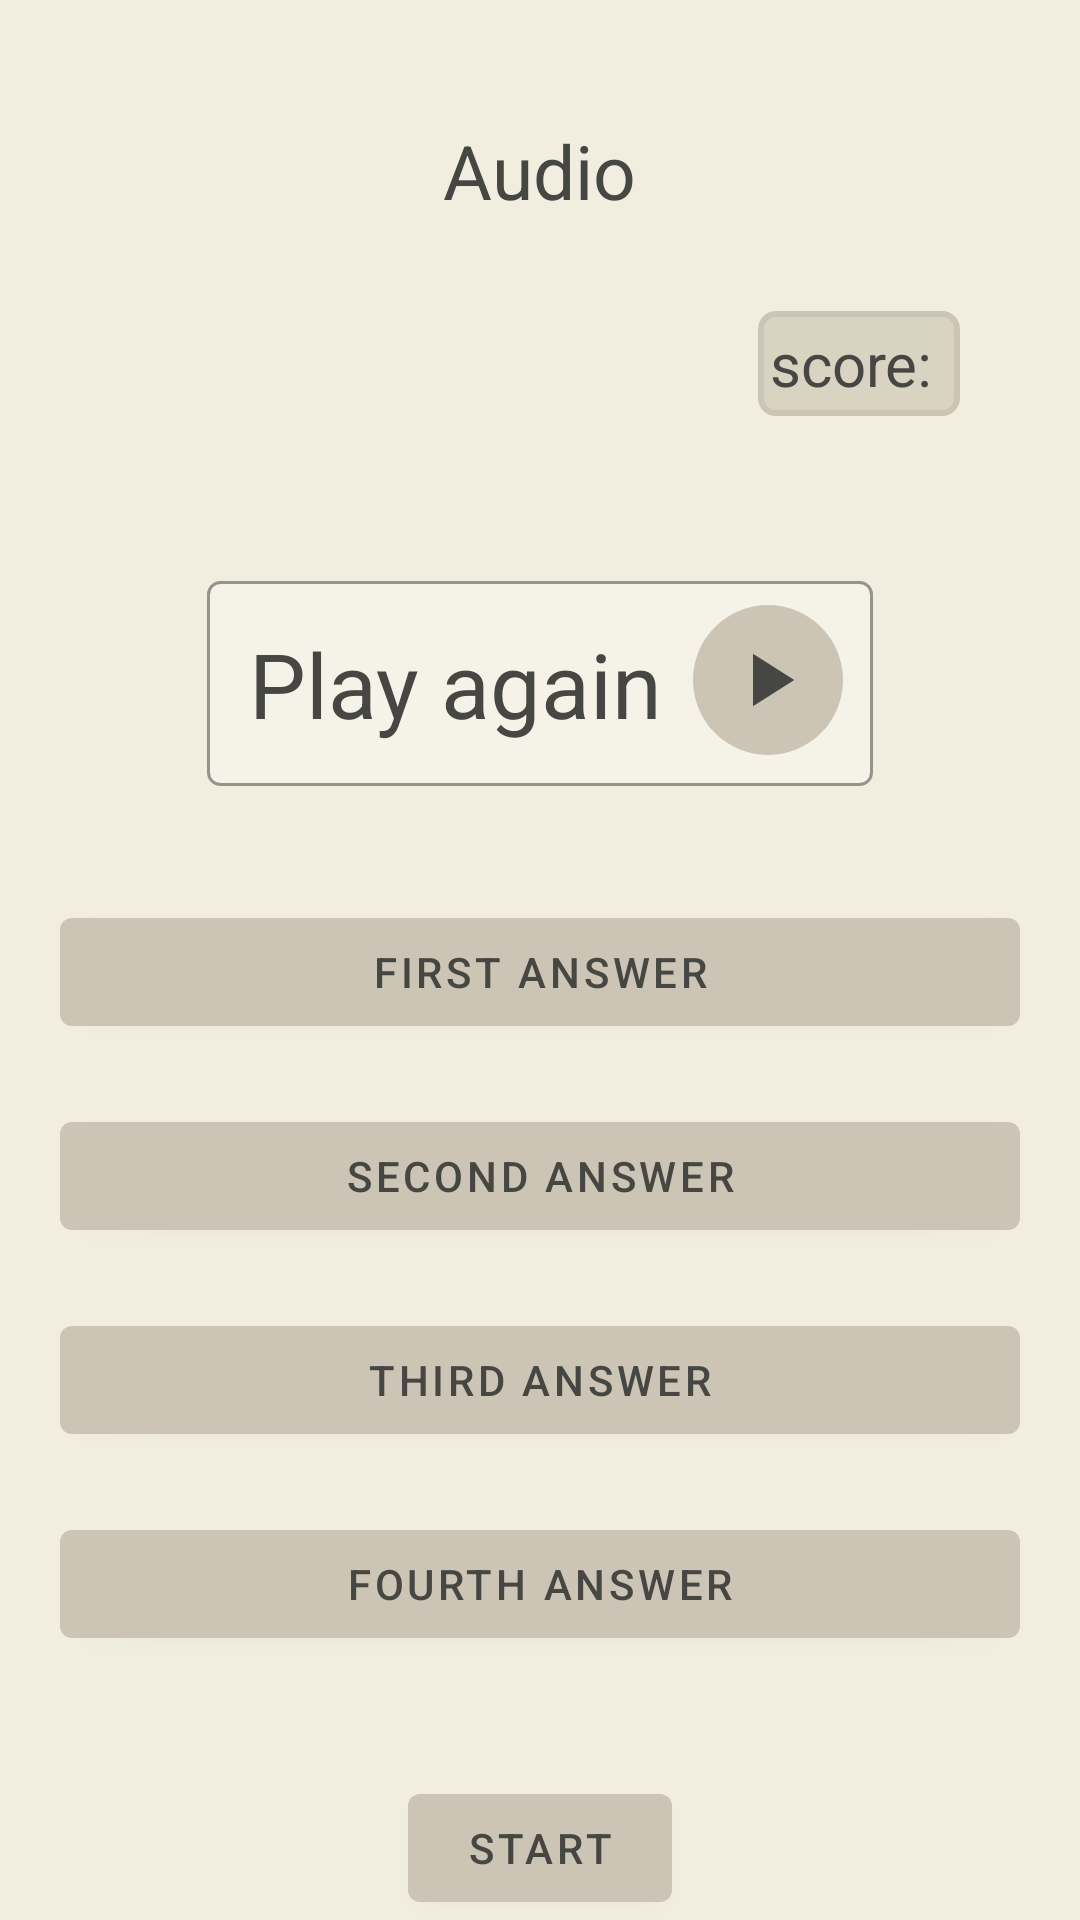

Android layout source for this screen:
<!-- AndroidManifest.xml: activity theme Theme.Learning_foreign_words_app_No_Action_Bar -->
<!-- res/layout/activity_audio_mode_learning.xml -->
<?xml version="1.0" encoding="utf-8"?>
<RelativeLayout xmlns:android="http://schemas.android.com/apk/res/android"
    xmlns:app="http://schemas.android.com/apk/res-auto"
    xmlns:tools="http://schemas.android.com/tools"
    android:layout_width="match_parent"
    android:layout_height="match_parent"
    tools:context=".activities.MainModeLearningActivity"

    android:background="@color/bright_bone">

    <TextView
        android:layout_width="wrap_content"
        android:layout_height="wrap_content"
        android:id="@+id/audio_mode_name_text"
        android:text="Audio"
        android:layout_centerHorizontal="true"
        android:layout_marginTop="40dp"
        android:textSize="25dp"/>

    <TextView
        android:layout_width="wrap_content"
        android:layout_height="wrap_content"
        android:id="@+id/audio_mode_score"
        android:layout_below="@id/audio_mode_name_text"
        android:background="@drawable/custom_score_background"
        android:text="score: "

        android:layout_marginTop="30dp"
        android:layout_marginRight="40dp"
        android:layout_alignParentRight="true"
        android:textSize="20dp"
        />

    <RelativeLayout
        android:id="@+id/relative_layout_audio_mode_audio"
        android:layout_width="wrap_content"
        android:layout_height="wrap_content"
        android:layout_below="@id/audio_mode_name_text"
        android:layout_marginTop="120dp"
        android:layout_centerHorizontal="true"
        android:layout_marginHorizontal="30dp"
        android:background="@drawable/custom_input">

        <TextView
            android:id="@+id/audio_mode_play_again_text"
            android:layout_width="wrap_content"
            android:layout_height="wrap_content"
            android:layout_centerHorizontal="false"
            android:layout_marginVertical="10dp"
            android:layout_marginLeft="10dp"
            android:layout_marginRight="10dp"
            android:text="Play again"
            android:textSize="30dp" />

        <Button
            android:layout_width="50dp"
            android:layout_height="50dp"
            android:id="@+id/audio_mode_play_pronunciation_button"
            android:layout_marginRight="10dp"
            android:layout_toRightOf="@id/audio_mode_play_again_text"
            android:layout_marginTop="4dp"
            android:layout_marginBottom="4dp"
            android:layout_centerHorizontal="true"
            android:drawableTop="@drawable/ic_play"
            android:background="@drawable/custom_play_pronunciation_btn"
            />

    </RelativeLayout>


    <RelativeLayout
        android:layout_width="wrap_content"
        android:layout_height="wrap_content"
        android:layout_marginTop="300dp"
        android:id="@+id/relative_layout_main_mode_buttons">
        <Button
            android:layout_width="match_parent"
            android:layout_height="wrap_content"
            android:id="@+id/button_main_mode_first_answer"
            android:text="First answer"
            android:layout_marginHorizontal="20dp"
            android:layout_marginBottom="20dp"
            />

        <Button
            android:layout_width="match_parent"
            android:layout_height="wrap_content"
            android:id="@+id/button_main_mode_second_answer"
            android:text="Second answer"
            android:layout_below="@id/button_main_mode_first_answer"
            android:layout_marginHorizontal="20dp"
            android:layout_marginBottom="20dp"
            />

        <Button
            android:layout_width="match_parent"
            android:layout_height="wrap_content"
            android:id="@+id/button_main_mode_third_answer"
            android:text="Third answer"
            android:layout_below="@id/button_main_mode_second_answer"
            android:layout_marginHorizontal="20dp"
            android:layout_marginBottom="20dp"
            />

        <Button
            android:layout_width="match_parent"
            android:layout_height="wrap_content"
            android:id="@+id/button_main_mode_fourth_answer"
            android:text="Fourth answer"
            android:layout_below="@id/button_main_mode_third_answer"
            android:layout_marginHorizontal="20dp"
            />

    </RelativeLayout>

    <Button
        android:layout_width="wrap_content"
        android:layout_height="wrap_content"
        android:id="@+id/button_main_mode_start"
        android:text="Start"
        android:layout_centerHorizontal="true"
        android:layout_below="@id/relative_layout_main_mode_buttons"
        android:layout_marginHorizontal="20dp"
        android:layout_marginTop="40dp"
        />

</RelativeLayout>
<!-- resources referenced by this layout -->
<resources>
  <color name="bright_bone">#F1EEE0</color>
  <!-- drawable custom_play_pronunciation_btn (drawable) -->
  <?xml version="1.0" encoding="utf-8"?>
  <selector xmlns:android="http://schemas.android.com/apk/res/android">
      <item android:state_enabled="true" android:state_focused="true">
          <shape android:shape="rectangle">
              <padding android:bottom="4dp"/>
              <padding android:top="6dp"/>
              <padding android:left="4dp"/>
  
              <corners android:radius="500dp"/>
              <stroke android:color="@color/lots_darker_bone" android:width="1dp"/>
          </shape>
      </item>
  
      <item android:state_enabled="true">
          <shape android:shape="rectangle">
              <corners android:radius="500dp"/>
              <stroke android:color="@color/lots_darker_bone" android:width="0dp"/>
          </shape>
      </item>
  </selector>
  <!-- drawable custom_score_background (drawable) -->
  <?xml version="1.0" encoding="utf-8"?>
  <selector xmlns:android="http://schemas.android.com/apk/res/android">
      <item android:state_enabled="true" android:state_focused="false">
          <shape android:shape="rectangle" >
              <stroke android:color="@color/grey_bone" android:width="2dp"/>
              <corners android:radius="5dp"/>
              <solid android:color="@color/light_bone"/>
              <padding android:bottom="4dp"/>
              <padding android:top="4dp"/>
              <padding android:left="4dp"/>
              <padding android:right="4dp"/>
          </shape>
      </item>
  </selector>
  <!-- drawable ic_play (drawable) -->
  <vector android:height="30dp" android:tint="#464642"
      android:viewportHeight="24" android:viewportWidth="24"
      android:width="30dp" xmlns:android="http://schemas.android.com/apk/res/android">
      <path android:fillColor="@color/white" android:pathData="M8,5v14l11,-7z"/>
  </vector>
  <style name="Theme.Learning_foreign_words_app_No_Action_Bar" parent="Theme.MaterialComponents.DayNight.NoActionBar">
          
          <item name="colorPrimary">@color/grey_bone</item>
          <item name="colorPrimaryVariant">@color/grey_bone</item>
          <item name="colorOnPrimary">@color/davys_gray</item>
          
          <item name="colorSecondary">@color/buttons_bone</item>
          <item name="colorSecondaryVariant">@color/davys_gray</item>
          <item name="colorOnSecondary">@color/bright_bone</item>
          
          <item name="android:statusBarColor" tools:targetApi="l">?attr/colorPrimaryVariant</item>
          
          <item name="android:textColor">@color/davys_gray</item>
          <item name="android:textColorHint">@color/text_medium_gray</item>
          <item name="colorControlNormal">#400060AB</item>
          <item name="colorControlActivated">@color/grey_bone</item>
      </style>
  <color name="text_light_gray">#F5F3E8</color>
  <color name="black_red">#450708</color>
  <color name="lots_darker_bone">#96938D</color>
  <color name="grey_bone">#CCC5B5</color>
  <color name="light_bone">#D9D4C2</color>
  <color name="white">#FFFFFFFF</color>
  
      // background colors
  <color name="davys_gray">#464642</color>
  <color name="buttons_bone">#b9b2a4</color>
  <color name="text_medium_gray">#CCC8B8</color>
</resources>
